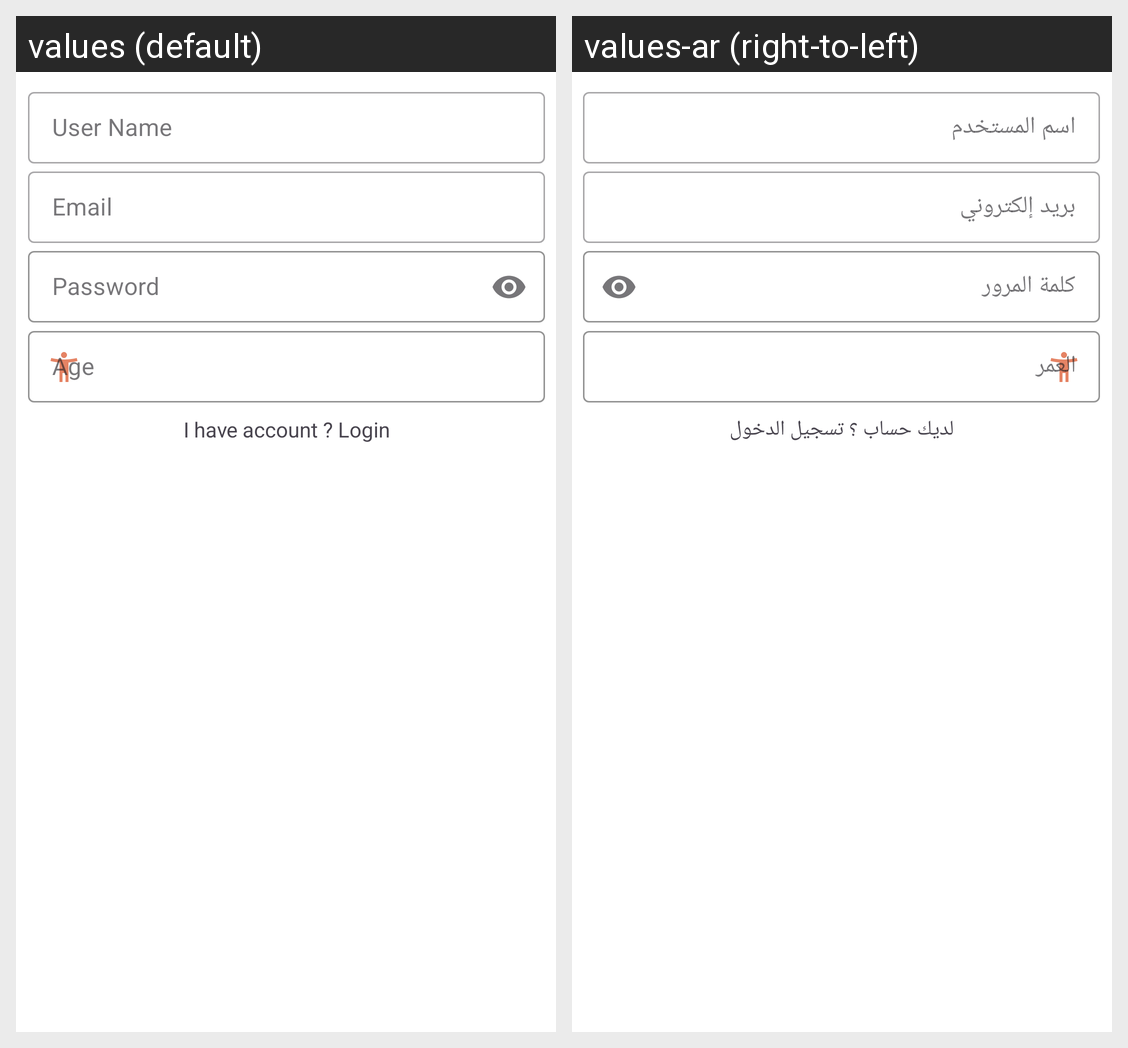

For this localized Android screen grid, give each drawn string resource with its value in every locale shown.
Android screen res/layout/activity_register.xml rendered under 2 locales, left to right: values (default), values-ar (right-to-left). Device: Nexus 5 (rendered at 1080×1920; each locale shown at half size, 540×960, under a caption strip naming it); theme Theme.BMSSApplication.
Strings drawn on this screen, with the default value and each locale's value (text and hints the layout hard-codes, and strings that could not be matched under every locale, appear in the picture but are not listed):

user_name
  values: User Name
  values-ar: اسم المستخدم

email
  values: Email
  values-ar: بريد إلكتروني

password
  values: Password
  values-ar: كلمة المرور

i_have_account_login
  values: I have account ? Login
  values-ar: لديك حساب ؟ تسجيل الدخول
